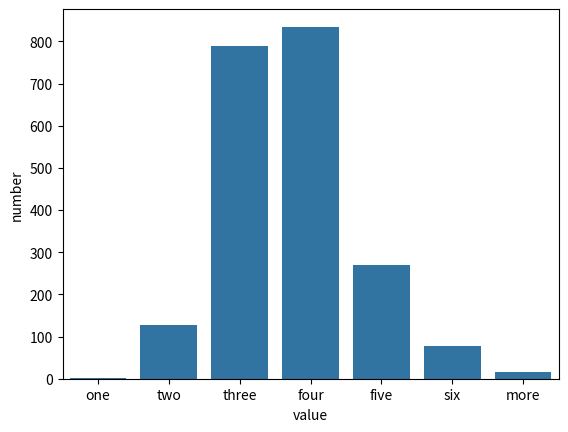

Here is the Python script that generated this plot:
import pandas as pd
import seaborn as sns
import matplotlib.pyplot as plt

y = [1,128,790,835,270,78,15]
x = ["one" , "two" ,"three" ,"four" ,"five" , "six" ,"more"]
tups = list(zip(y,x))
df = pd.DataFrame(tups, columns = ["number","value"])

sns.barplot(y = df["number"],
            x = df["value"])

plt.show()
